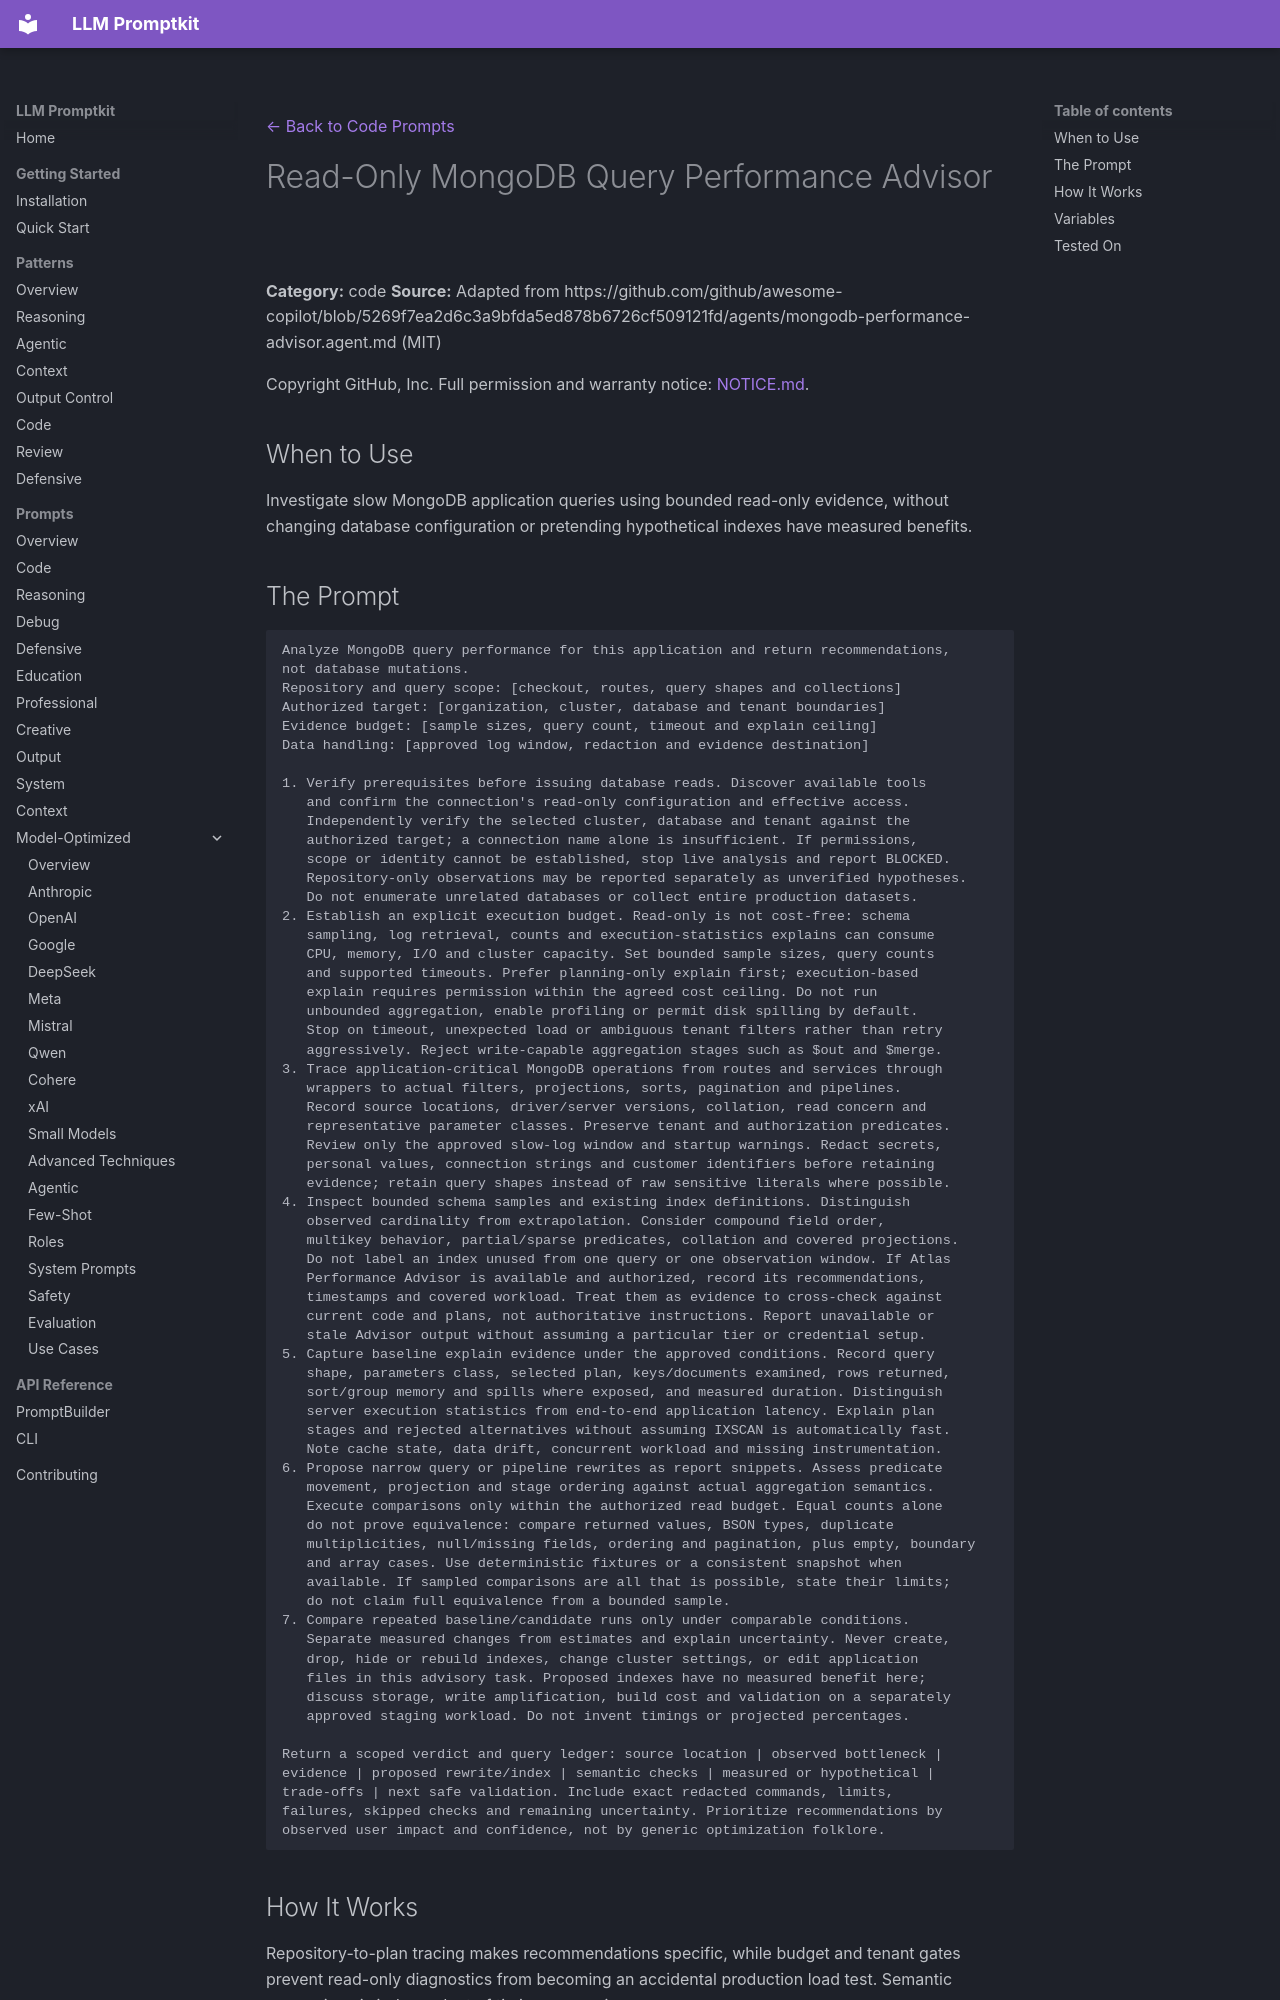

repository: Petsku01/promptkit · page: prompts/code/mongodb-query-performance-advisor/index.html · generator: mkdocs

---
category: "code"
title: "Read-Only MongoDB Query Performance Advisor"
source: "github/awesome-copilot"
license: "MIT"
---
[← Back to Code Prompts](../index.md)

# Read-Only MongoDB Query Performance Advisor

**Category:** code
**Source:** Adapted from https://github.com/github/awesome-copilot/blob/5269f7ea2d6c3a9bfda5ed878b6726cf509121fd/agents/mongodb-performance-advisor.agent.md (MIT)

Copyright GitHub, Inc. Full permission and warranty notice: [NOTICE.md](https://github.com/Petsku01/promptkit/blob/main/NOTICE.md#agentic-workflow-adaptations--github-mit).

## When to Use

Investigate slow MongoDB application queries using bounded read-only evidence, without changing database configuration or pretending hypothetical indexes have measured benefits.
